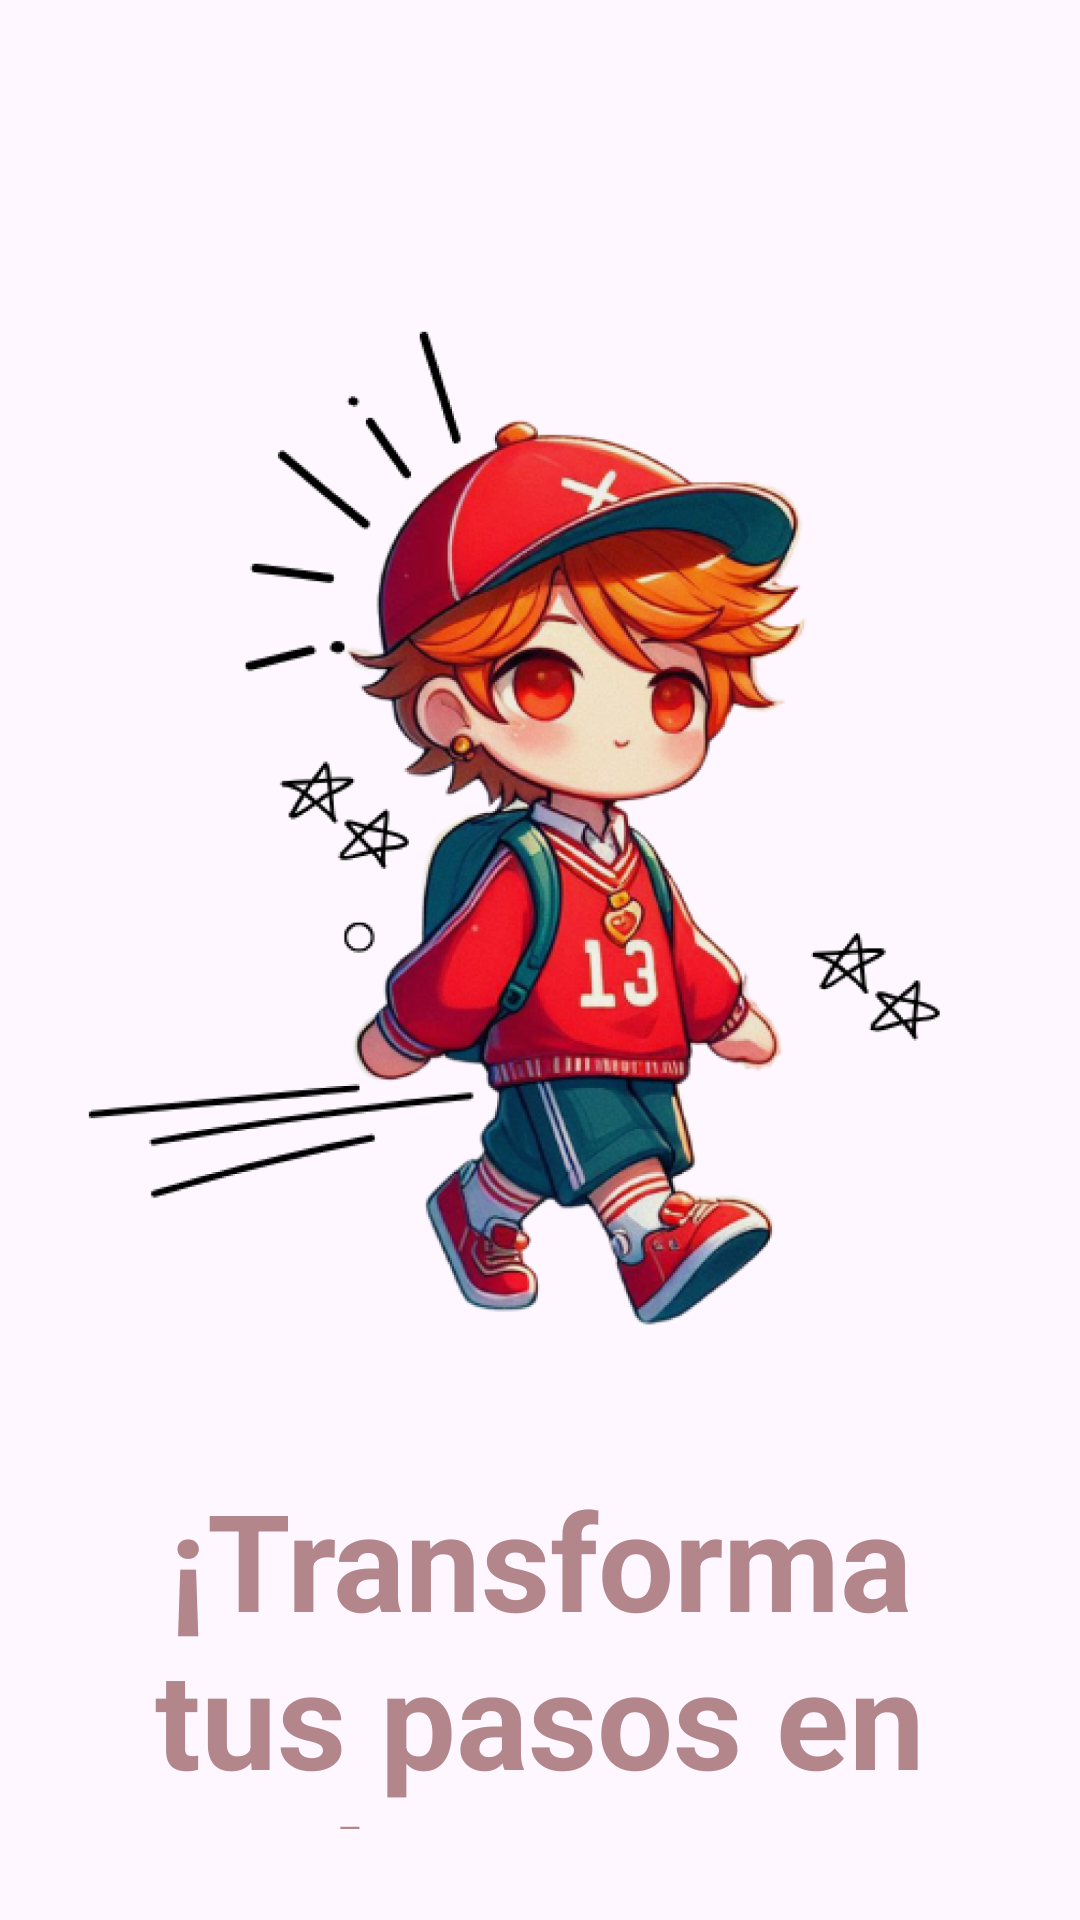

Here is an Android app screen rendered from its layout file. Give the layout XML and the strings, colors and styles it references.
<!-- AndroidManifest.xml: application theme Theme.StrideUp -->
<!-- res/layout/activity_loginprincipal.xml -->
<?xml version="1.0" encoding="utf-8"?>
<android.widget.RelativeLayout xmlns:android="http://schemas.android.com/apk/res/android"
    android:layout_width="match_parent"
    android:layout_height="match_parent"
    xmlns:tools="http://schemas.android.com/tools"
    android:padding="16dp"
    >

    <ImageView
        android:id="@+id/chicoinicio"
        android:layout_width="338dp"
        android:layout_height="361.83dp"
        android:layout_centerHorizontal="true"
        android:layout_marginTop="80dp"
        android:src="@drawable/chicoinicio"
        android:layout_alignParentTop="true" />

    <TextView
        android:id="@+id/transforma_tus_pasos_en_logros"
        android:layout_width="343dp"
        android:layout_height="120dp"
        android:gravity="center"
        android:text="@string/transforma_tus_pasos_en_logros"
        android:textColor="@color/cremita"
        android:textSize="45sp"
        android:textStyle="bold"
        android:layout_below="@id/chicoinicio"
        android:layout_marginTop="32dp"
        android:layout_centerHorizontal="true" />

    <Button
        android:id="@+id/button_siiga"
        android:layout_width="360dp"
        android:layout_height="58dp"
        android:backgroundTint="@color/primary"
        android:text="@string/iniciar_sesi_n_con_siiga"
        android:textColor="@color/white"
        android:textSize="16sp"
        android:layout_below="@id/transforma_tus_pasos_en_logros"
        android:layout_marginTop="32dp"
        android:layout_centerHorizontal="true" />

    <Button
        android:id="@+id/button_microsoft"
        android:layout_width="360dp"
        android:layout_height="58dp"
        android:backgroundTint="@color/primary"
        android:text="@string/iniciar_sesi_n_con_microsoft"
        android:textColor="@color/white"
        android:textSize="16sp"
        android:layout_below="@id/button_siiga"
        android:layout_marginTop="16dp"
        android:layout_centerHorizontal="true" />

    <ImageView
        android:id="@+id/logosanta"
        android:layout_width="38.91dp"
        android:layout_height="39dp"
        android:layout_alignBottom="@id/button_siiga"
        android:layout_alignParentStart="true"
        android:layout_marginStart="38dp"
        android:layout_marginBottom="10dp"
        android:src="@drawable/logosanta" />

    <ImageView
        android:id="@+id/logomicrosoft"
        android:layout_width="61dp"
        android:layout_height="39dp"
        android:layout_alignBottom="@id/button_microsoft"
        android:layout_alignParentStart="true"
        android:layout_marginStart="29dp"
        android:layout_marginBottom="12dp"
        android:src="@drawable/microsoft" />

</android.widget.RelativeLayout>
<!-- resources referenced by this layout -->
<resources>
  <color name="cremita">#B3868C</color>
  <color name="primary">#DC2C4C</color>
  <color name="white">#FFFFFFFF</color>
  <!-- drawable chicoinicio: png bitmap (drawable, 541421 bytes) -->
  <!-- drawable logosanta: png bitmap (drawable, 41709 bytes) -->
  <!-- drawable microsoft: png bitmap (drawable, 671 bytes) -->
  <string name="iniciar_sesi_n_con_microsoft">Iniciar sesión con Microsoft</string>
  <string name="iniciar_sesi_n_con_siiga">Iniciar sesión con SIIGA</string>
  <string name="transforma_tus_pasos_en_logros">¡Transforma tus pasos en logros!</string>
  <style name="Theme.StrideUp" parent="Base.Theme.StrideUp" />
  <style name="Base.Theme.StrideUp" parent="Theme.Material3.DayNight.NoActionBar">
          
          
      </style>
</resources>
